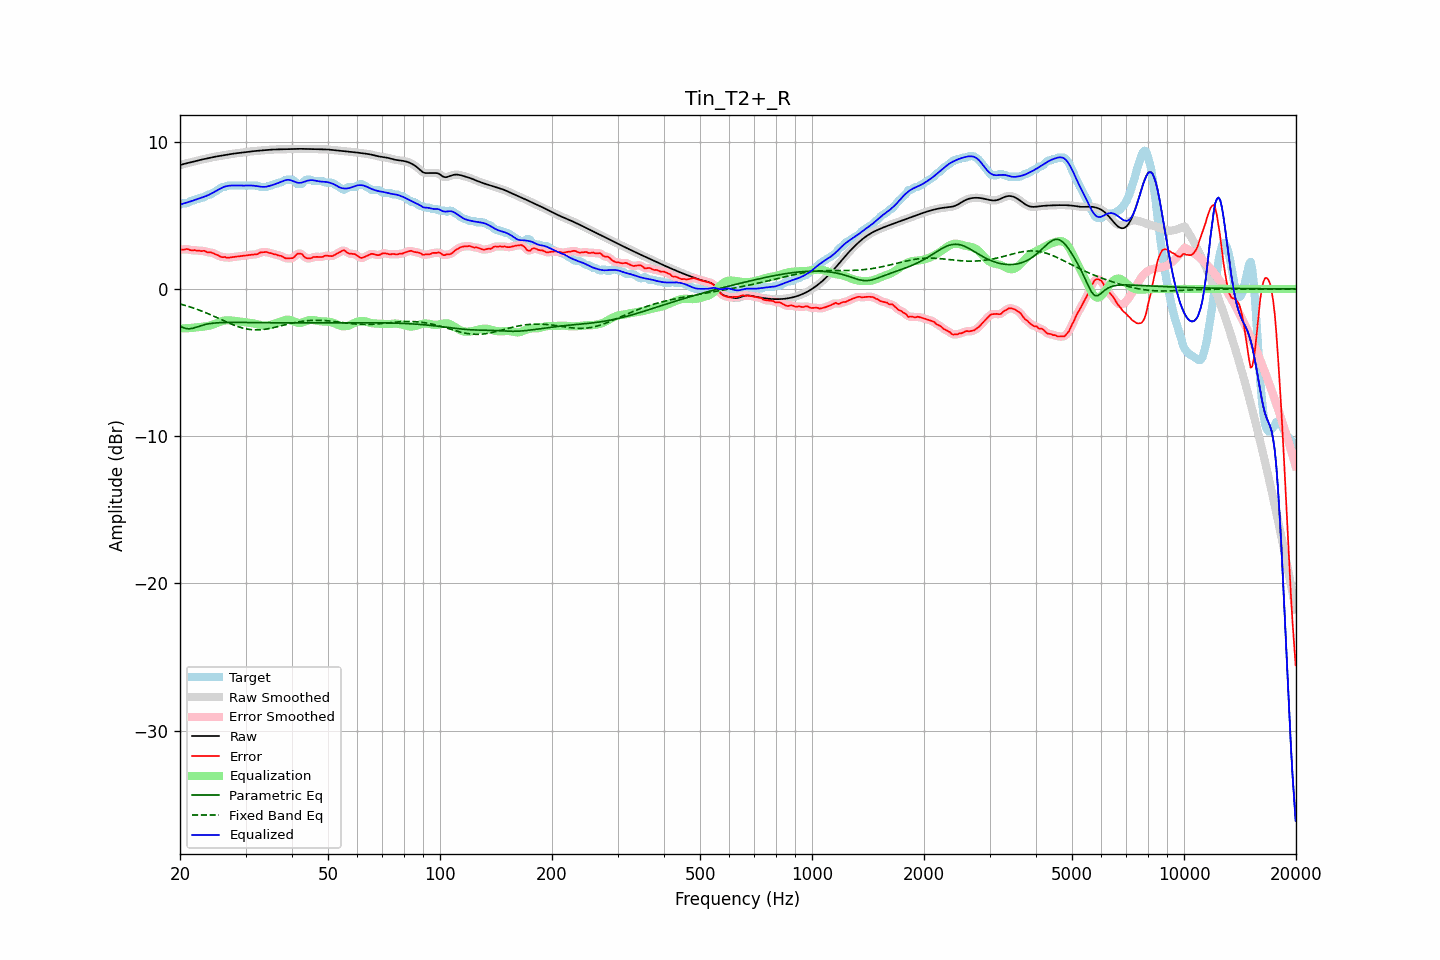

Data behind this chart, as committed beside it:
frequency, raw, error, smoothed, error_smoothed, equalization, parametric_eq, fixed_band_eq, equalized_raw, equalized_smoothed, target
20.00, 8.40, 2.68, 8.40, 2.67, -2.69, -2.53, -1.02, 5.72, 5.72, 5.72
20.20, 8.44, 2.67, 8.44, 2.68, -2.68, -2.58, -1.05, 5.76, 5.76, 5.77
20.40, 8.48, 2.66, 8.48, 2.68, -2.68, -2.63, -1.08, 5.80, 5.80, 5.82
20.61, 8.51, 2.69, 8.51, 2.69, -2.68, -2.66, -1.11, 5.83, 5.83, 5.82
20.81, 8.53, 2.71, 8.53, 2.70, -2.67, -2.70, -1.14, 5.86, 5.86, 5.82
21.02, 8.56, 2.70, 8.56, 2.69, -2.66, -2.70, -1.18, 5.89, 5.89, 5.86
21.23, 8.58, 2.65, 8.58, 2.66, -2.66, -2.71, -1.21, 5.92, 5.92, 5.93
21.44, 8.61, 2.63, 8.61, 2.64, -2.65, -2.69, -1.25, 5.96, 5.96, 5.98
21.66, 8.64, 2.61, 8.64, 2.62, -2.64, -2.67, -1.28, 6.00, 6.00, 6.02
21.87, 8.66, 2.64, 8.66, 2.62, -2.63, -2.64, -1.32, 6.04, 6.04, 6.02
22.09, 8.69, 2.61, 8.69, 2.62, -2.62, -2.60, -1.36, 6.08, 6.08, 6.09
22.31, 8.72, 2.60, 8.72, 2.61, -2.61, -2.57, -1.40, 6.12, 6.12, 6.12
22.54, 8.75, 2.62, 8.75, 2.59, -2.60, -2.53, -1.44, 6.15, 6.15, 6.13
22.76, 8.77, 2.57, 8.77, 2.59, -2.59, -2.49, -1.48, 6.19, 6.19, 6.21
22.99, 8.80, 2.58, 8.80, 2.59, -2.57, -2.46, -1.53, 6.23, 6.23, 6.22
23.22, 8.82, 2.60, 8.82, 2.56, -2.56, -2.43, -1.57, 6.26, 6.26, 6.23
23.45, 8.85, 2.54, 8.85, 2.54, -2.54, -2.41, -1.62, 6.30, 6.30, 6.31
23.69, 8.87, 2.49, 8.87, 2.51, -2.52, -2.39, -1.66, 6.35, 6.35, 6.38
23.92, 8.89, 2.47, 8.89, 2.49, -2.50, -2.37, -1.71, 6.40, 6.40, 6.42
24.16, 8.92, 2.50, 8.92, 2.47, -2.47, -2.35, -1.76, 6.45, 6.45, 6.42
24.40, 8.94, 2.45, 8.94, 2.45, -2.43, -2.33, -1.80, 6.51, 6.51, 6.49
24.65, 8.96, 2.41, 8.96, 2.42, -2.39, -2.32, -1.85, 6.57, 6.57, 6.56
24.89, 8.98, 2.36, 8.98, 2.37, -2.35, -2.31, -1.90, 6.63, 6.63, 6.62
25.14, 9.00, 2.32, 9.00, 2.32, -2.31, -2.31, -1.95, 6.69, 6.69, 6.68
25.39, 9.02, 2.27, 9.02, 2.26, -2.27, -2.30, -2.00, 6.75, 6.75, 6.75
25.65, 9.04, 2.21, 9.04, 2.21, -2.23, -2.29, -2.05, 6.81, 6.81, 6.83
25.91, 9.06, 2.16, 9.06, 2.18, -2.19, -2.29, -2.10, 6.87, 6.87, 6.90
26.16, 9.08, 2.16, 9.08, 2.16, -2.16, -2.28, -2.15, 6.91, 6.91, 6.92
26.43, 9.10, 2.17, 9.10, 2.14, -2.14, -2.28, -2.20, 6.95, 6.95, 6.93
26.69, 9.12, 2.12, 9.12, 2.14, -2.13, -2.28, -2.25, 6.98, 6.98, 6.99
26.96, 9.14, 2.12, 9.14, 2.13, -2.13, -2.28, -2.30, 7.01, 7.00, 7.02
27.23, 9.16, 2.14, 9.16, 2.13, -2.14, -2.28, -2.34, 7.02, 7.02, 7.02
27.50, 9.17, 2.15, 9.17, 2.15, -2.15, -2.27, -2.39, 7.03, 7.03, 7.02
27.77, 9.19, 2.17, 9.19, 2.17, -2.16, -2.27, -2.43, 7.03, 7.03, 7.02
28.05, 9.20, 2.18, 9.20, 2.18, -2.17, -2.27, -2.48, 7.03, 7.03, 7.02
28.33, 9.21, 2.19, 9.21, 2.19, -2.19, -2.27, -2.52, 7.03, 7.03, 7.02
28.62, 9.23, 2.21, 9.23, 2.21, -2.20, -2.27, -2.56, 7.02, 7.02, 7.02
28.90, 9.24, 2.22, 9.24, 2.22, -2.22, -2.28, -2.59, 7.02, 7.02, 7.02
29.19, 9.25, 2.23, 9.25, 2.23, -2.23, -2.28, -2.63, 7.02, 7.02, 7.02
29.48, 9.27, 2.25, 9.27, 2.25, -2.25, -2.28, -2.66, 7.02, 7.02, 7.02
29.78, 9.28, 2.26, 9.28, 2.26, -2.26, -2.28, -2.69, 7.02, 7.02, 7.02
30.08, 9.30, 2.28, 9.30, 2.28, -2.28, -2.28, -2.71, 7.02, 7.02, 7.02
30.38, 9.31, 2.29, 9.31, 2.29, -2.29, -2.28, -2.73, 7.03, 7.03, 7.02
30.68, 9.33, 2.31, 9.33, 2.31, -2.30, -2.28, -2.75, 7.03, 7.03, 7.02
30.99, 9.34, 2.32, 9.34, 2.32, -2.31, -2.28, -2.76, 7.03, 7.03, 7.02
31.30, 9.35, 2.33, 9.35, 2.33, -2.33, -2.28, -2.77, 7.02, 7.02, 7.02
31.61, 9.36, 2.34, 9.36, 2.34, -2.35, -2.29, -2.78, 7.01, 7.01, 7.02
31.93, 9.37, 2.35, 9.37, 2.35, -2.37, -2.29, -2.78, 7.00, 7.00, 7.02
32.24, 9.38, 2.36, 9.38, 2.38, -2.40, -2.29, -2.78, 6.98, 6.98, 7.02
32.57, 9.39, 2.42, 9.39, 2.42, -2.43, -2.29, -2.78, 6.96, 6.96, 6.97
32.89, 9.40, 2.48, 9.40, 2.46, -2.45, -2.29, -2.77, 6.95, 6.95, 6.92
33.22, 9.41, 2.49, 9.41, 2.49, -2.47, -2.29, -2.76, 6.94, 6.94, 6.92
33.55, 9.42, 2.50, 9.42, 2.51, -2.49, -2.29, -2.75, 6.93, 6.93, 6.92
33.89, 9.43, 2.51, 9.43, 2.51, -2.49, -2.29, -2.74, 6.94, 6.94, 6.92
34.23, 9.44, 2.51, 9.44, 2.49, -2.49, -2.30, -2.72, 6.95, 6.95, 6.93
34.57, 9.45, 2.45, 9.45, 2.47, -2.47, -2.30, -2.70, 6.98, 6.98, 7.00
34.92, 9.46, 2.44, 9.46, 2.44, -2.45, -2.30, -2.68, 7.01, 7.01, 7.02
35.27, 9.46, 2.43, 9.46, 2.41, -2.42, -2.30, -2.66, 7.04, 7.04, 7.03
35.62, 9.47, 2.36, 9.47, 2.39, -2.39, -2.30, -2.63, 7.08, 7.08, 7.10
35.97, 9.47, 2.35, 9.47, 2.35, -2.36, -2.30, -2.60, 7.12, 7.12, 7.12
... 635 more rows
